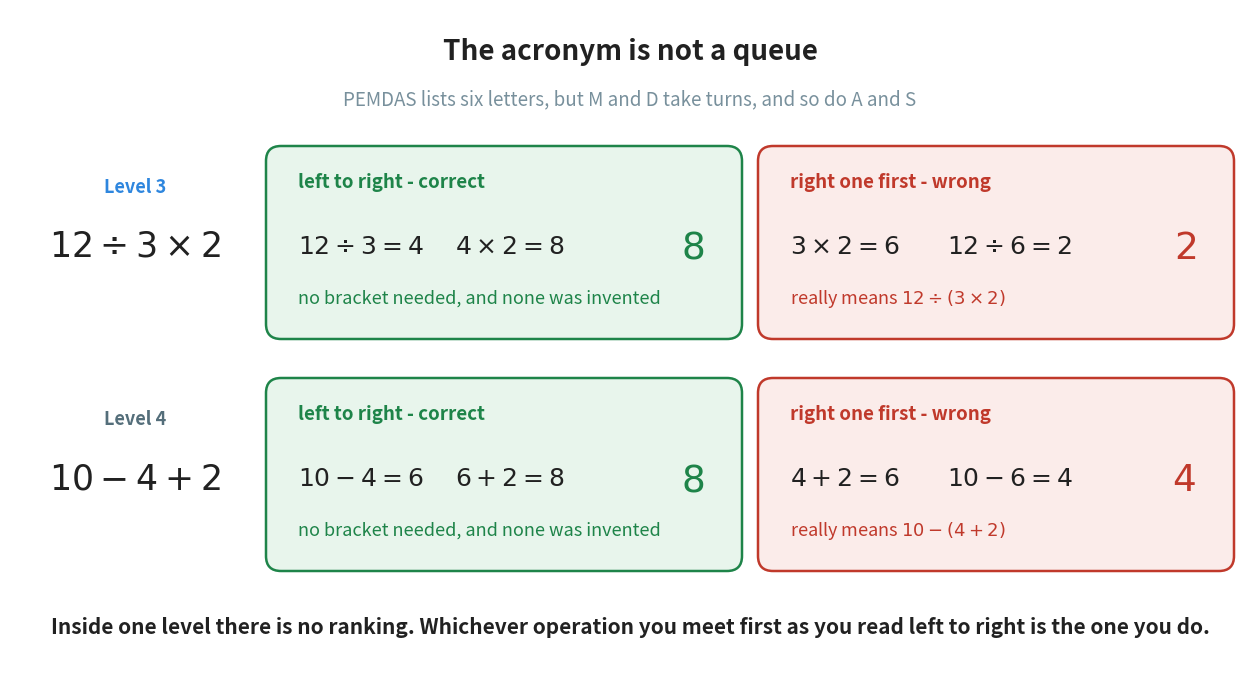

This figure's Python source: (Note: this script raises an exception after producing the figure.)
"""Figure 6 - the two traps inside a shared level.

Both rows show the same failure: the reader treats the two operations on a
level as though one of them outranked the other, because M comes before D
in the acronym and A comes before S. Each row puts the correct working
beside the invented working and prints both answers.

The wrong column carries a ringed bracket that is not in the expression.
That ring is the whole point: doing the right-hand operation first is the
same as inserting a bracket nobody wrote.
Run with:  python figures/fig_06_left_to_right.py
"""

import matplotlib
matplotlib.use("Agg")
import matplotlib.pyplot as plt
from matplotlib.patches import FancyBboxPatch
from pathlib import Path

GREEN = "#1E8449"
RED = "#C0392B"
BLUE = "#2E86DE"             # level 3
SLATE = "#546E7A"            # level 4
GREY = "#78909C"
INK = "#212121"

W, H = 12.4, 6.60
fig, ax = plt.subplots(figsize=(W, H))
ax.set_position([0, 0, 1, 1])
ax.axis("off")
ax.set_xlim(0, W)
ax.set_ylim(0, H)

ROW_TOP = (H - 1.30, H - 3.62)            # top edge of the two rows
RH = 2.05                                 # height of one row
BOX_W = 4.68                              # width of one working box
BOX_X = (2.60, 7.52)                      # left edge of the correct / wrong box

ROWS = [
    (BLUE, "Level 3", r"$12 \div 3 \times 2$",
     "M comes before D in the acronym, so multiply first",
     [r"$12 \div 3 = 4$", r"$4 \times 2 = 8$"], r"$8$",
     [r"$3 \times 2 = 6$", r"$12 \div 6 = 2$"], r"$2$",
     r"$12 \div (3 \times 2)$"),
    (SLATE, "Level 4", r"$10 - 4 + 2$",
     "A comes before S in the acronym, so add first",
     [r"$10 - 4 = 6$", r"$6 + 2 = 8$"], r"$8$",
     [r"$4 + 2 = 6$", r"$10 - 6 = 4$"], r"$4$",
     r"$10 - (4 + 2)$"),
]

for top, (lvl_col, lvl, expr, myth, ok_steps, ok_ans,
          bad_steps, bad_ans, invented) in zip(ROW_TOP, ROWS):
    # `myth` is the misconception this row kills; it is written into the
    # chapter text beside the figure rather than onto the picture, which has
    # no room for a third line of prose per row
    cy = top - RH / 2
    # the expression, on the left, with its level tag above it
    ax.text(1.25, cy + 0.55, lvl, ha="center", va="center",
            fontsize=13, color=lvl_col, fontweight="bold")
    ax.text(1.25, cy - 0.05, expr, ha="center", va="center",
            fontsize=25, color=INK)

    for x, (edge, tint, head, steps, ans, tag) in zip(
            BOX_X,
            [(GREEN, "#E8F5EC", "left to right - correct", ok_steps, ok_ans,
              "no bracket needed, and none was invented"),
             (RED, "#FBECEA", "right one first - wrong", bad_steps, bad_ans,
              "really means " + invented)]):
        ax.add_patch(FancyBboxPatch((x, top - RH + 0.10), BOX_W, RH - 0.20,
                                    boxstyle="round,pad=0.04,rounding_size=0.15",
                                    facecolor=tint, edgecolor=edge, linewidth=1.8))
        ax.text(x + 0.28, top - 0.42, head, ha="left", va="center",
                fontsize=13.5, color=edge, fontweight="bold")
        ax.text(x + 0.28, cy - 0.05, steps[0], ha="left", va="center",
                fontsize=18, color=INK)
        ax.text(x + 1.85, cy - 0.05, steps[1], ha="left", va="center",
                fontsize=18, color=INK)
        ax.text(x + BOX_W - 0.34, cy - 0.05, ans, ha="right", va="center",
                fontsize=27, color=edge, fontweight="bold")
        # the closing line of each box. keep it short - a longer one runs
        # out of the box on the right
        ax.text(x + 0.28, top - RH + 0.46, tag,
                ha="left", va="center", fontsize=13, color=edge)

ax.text(W / 2, H - 0.42, "The acronym is not a queue",
        ha="center", va="center", fontsize=20, color=INK, fontweight="bold")
ax.text(W / 2, H - 0.90,
        "PEMDAS lists six letters, but M and D take turns, and so do A and S",
        ha="center", va="center", fontsize=13.5, color=GREY)
ax.text(W / 2, 0.42,
        "Inside one level there is no ranking. Whichever operation you meet "
        "first as you read left to right is the one you do.",
        ha="center", va="center", fontsize=15, color=INK, fontweight="bold")

out = Path(__file__).resolve().parent.parent / "assets" / "fig_06_left_to_right.png"
fig.savefig(out, dpi=200, bbox_inches="tight")
print("saved:", out)
